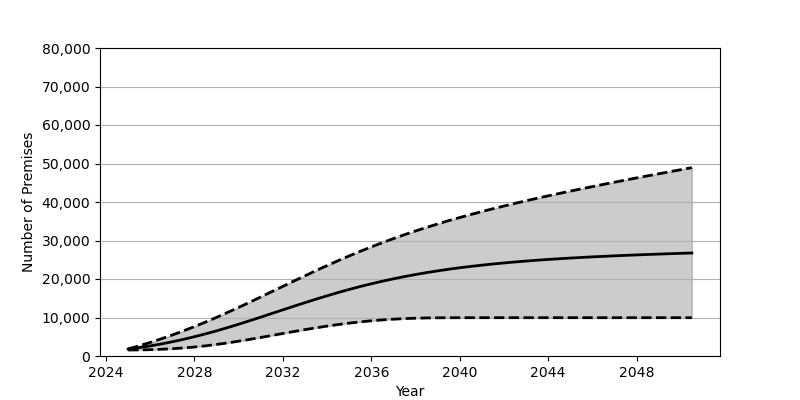

Data behind this chart, as committed beside it:
Date, Low, Base, High
2025-01, 1559, 1801, 1833
2025-07, 1588, 2180, 2650
2026-01, 1647, 2626, 3527
2026-07, 1748, 3130, 4467
2027-01, 1896, 3698, 5466
2027-07, 2089, 4319, 6521
2028-01, 2333, 5006, 7642
2028-07, 2636, 5744, 8816
2029-01, 3003, 6538, 10045
2029-07, 3401, 7375, 11315
2030-01, 3848, 8255, 12626
2030-07, 4319, 9160, 13966
2031-01, 4817, 10090, 15339
2031-07, 5333, 11041, 16717
2032-01, 5846, 11988, 18094
2032-07, 6355, 12931, 19475
2033-01, 6854, 13860, 20834
2033-07, 7322, 14761, 22180
2034-01, 7765, 15643, 23491
2034-07, 8174, 16482, 24762
2035-01, 8544, 17282, 25999
2035-07, 8866, 18045, 27187
2036-01, 9148, 18754, 28336
2036-07, 9375, 19426, 29437
2037-01, 9566, 20047, 30497
2037-07, 9714, 20627, 31510
2038-01, 9816, 21162, 32480
2038-07, 9886, 21656, 33404
2039-01, 9924, 22111, 34295
2039-07, 9944, 22530, 35148
2040-01, 9951, 22917, 35967
2040-07, 9953, 23268, 36753
2041-01, 9954, 23598, 37513
2041-07, 9954, 23892, 38251
2042-01, 9954, 24169, 38958
2042-07, 9954, 24424, 39647
2043-01, 9954, 24659, 40315
2043-07, 9954, 24879, 40967
2044-01, 9954, 25078, 41599
2044-07, 9954, 25261, 42219
2045-01, 9954, 25440, 42827
2045-07, 9954, 25595, 43419
2046-01, 9954, 25746, 44002
2046-07, 9954, 25884, 44578
2047-01, 9954, 26015, 45142
2047-07, 9954, 26138, 45701
2048-01, 9954, 26257, 46251
2048-07, 9954, 26367, 46795
2049-01, 9954, 26469, 47330
2049-07, 9954, 26568, 47865
2050-01, 9954, 26663, 48394
2050-07, 9954, 26755, 48921
